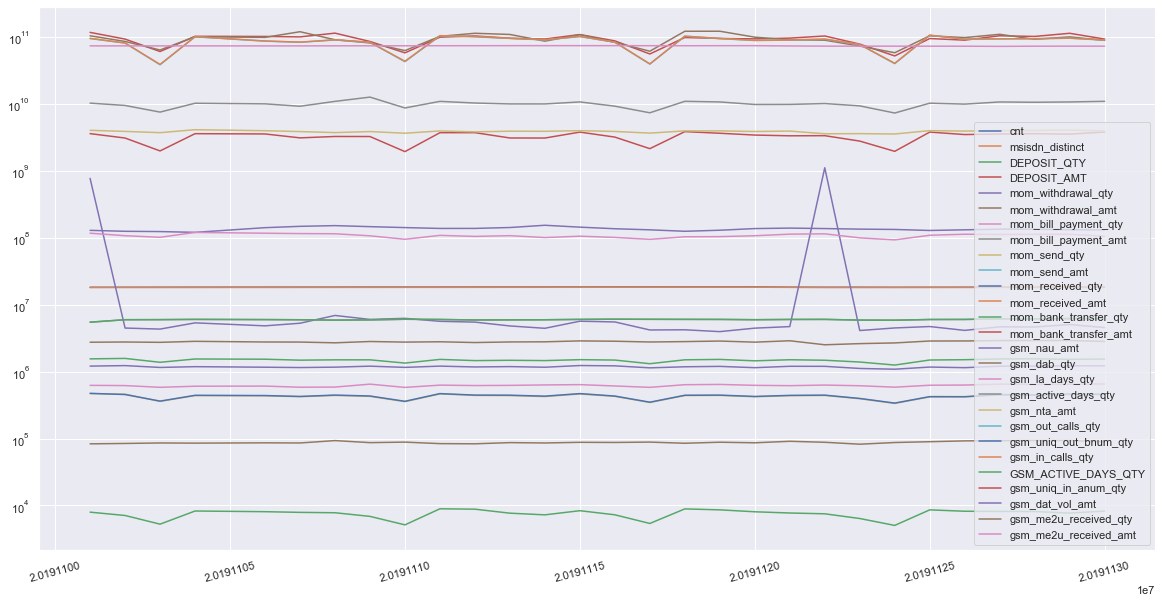

Values plotted in this chart, from the file beside it:
tbl_dt, cnt, msisdn_distinct, DEPOSIT_QTY, DEPOSIT_AMT, mom_withdrawal_qty, mom_withdrawal_amt, mom_bill_payment_qty, mom_bill_payment_amt, mom_send_qty, mom_send_amt, mom_received_qty, mom_received_amt, mom_bank_transfer_qty, mom_bank_transfer_amt, gsm_nau_amt, gsm_dab_qty, gsm_la_days_qty, gsm_active_days_qty, gsm_nta_amt, gsm_out_calls_qty, gsm_uniq_out_bnum_qty, gsm_in_calls_qty, GSM_ACTIVE_DAYS_QTY
20191101, 18253884, 18089375, 1552933, 117635439844, 1210644, 104641342171, 624497, 10316508669, 469695, 95224794853, 474312, 95766626102, 7950, 3609374996, 773803526, 2754245, 73970759691, 5489150, 4043675851, 15591010, 10832913, 14754277, 5489150
20191102, 18266756, 18101578, 1578343, 93422673767, 1232057, 86051801024, 619481, 9512640302, 461475, 81404708304, 455168, 81744784428, 7091, 3101870852, 4485886, 2775515, 73940411194, 5977412, 3896292375, , , , 5977412
20191103, 18296528, 18107145, 1380774, 60903259063, 1156697, 64155699679, 583700, 7573330799, 359469, 38679140842, 362887, 39031595820, 5262, 1990250846, 4327353, 2743583, 73911028496, 5993018, 3730899814, , , , 5993018
20191104, 18317066, 18122949, 1547246, 102755588272, 1187706, 101325193866, 605949, 10273643043, 439128, 101246072168, 443049, 101379912757, 8269, 3603632632, 5361540, 2840296, 73930790716, 6041962, 4130585955, , , , 6041962
20191106, 18340387, 18149104, 1535158, 102251292866, 1165739, 99137707473, 608845, 10056064930, 435644, 87035818393, 439658, 87453031870, 8080, 3569550078, 4841322, 2776728, 73906494843, 6001753, 3990871652, , , , 6001753
20191107, 18351768, 18161470, 1485626, 100694577547, 1152545, 120369902588, 585462, 9257296835, 422374, 83734595021, 426223, 84112632460, 7894, 3120338038, 5295558, 2770160, 73907661022, 5969574, 3872440080, , , , 5969574
20191108, 18365239, 18173864, 1502962, 114664420029, 1167879, 91312229192, 588530, 10950905675, 440986, 90589480643, 446649, 91182462272, 7792, 3272430993, 6919350, 2698683, 74115507510, 5892794, 3739588264, , , , 5892794
20191109, 18379261, 18185815, 1502406, 86035500048, 1208564, 81832490579, 651098, 12690386572, 427070, 83442213400, 432764, 83992209627, 6876, 3266990258, 6037709, 2823509, 74125318041, 5942432, 3875246431, , , , 5942432
20191110, 18384364, 18193660, 1344070, 58164160109, 1159137, 62839754149, 581568, 8728666684, 356022, 42985637403, 360697, 43555634503, 5134, 1943719200, 6267726, 2765927, 74191165404, 6068791, 3660556170, , , , 6068791
20191111, 18400050, 18206098, 1525488, 99778406294, 1210323, 102620934419, 629302, 10958132748, 464596, 104445845806, 470207, 105001123638, 8929, 3728136320, 5653224, 2797441, 74332654348, 6026582, 3958882780, , , , 6026582
20191112, 18409908, 18216415, 1463465, 104016526038, 1175929, 114103900066, 620143, 10343854328, 441555, 101220018240, 446399, 101846458634, 8810, 3732411344, 5503240, 2724060, 74381773500, 5923664, 3837568867, , , , 5923664
20191113, 18426504, 18229943, 1479418, 96183817119, 1190583, 109522008479, 624054, 10031771356, 438536, 95558428318, 444877, 95963798418, 7676, 3107904683, 4821013, 2780020, 74520583367, 5945930, 3924948679, , , , 5945930
20191114, 18438275, 18241605, 1463796, 93562380397, 1165084, 87008689181, 633575, 10026893487, 424794, 90822432168, 430399, 91392586900, 7248, 3101212883, 4449118, 2794137, 74538450553, 5968447, 3909005086, , , , 5968447
20191115, 18453853, 18254662, 1511515, 109202731856, 1234891, 108623159503, 640087, 10748115479, 463449, 101928857177, 470183, 102420813348, 8358, 3803146987, 5677746, 2883041, 74540960349, 6042101, 3996629895, , , , 6042101
20191116, 18467749, 18266327, 1490637, 87818689974, 1222049, 83431695934, 611042, 9283289014, 427785, 83769365578, 431743, 84122281426, 7259, 3203311318, 5534523, 2850119, 74522765884, 6082688, 3888412147, , , , 6082688
20191117, 18472505, 18274365, 1315046, 55960491205, 1140407, 61540529784, 582922, 7393475825, 346278, 39504240756, 349722, 39792691189, 5388, 2152017833, 4198834, 2776248, 74384322927, 6059556, 3676428923, , , , 6059556
20191118, 18486396, 18285583, 1504312, 98606244989, 1183363, 122247589749, 638473, 10974019313, 439307, 102847074866, 444067, 103439895131, 8894, 3867885978, 4226132, 2813934, 74315596843, 6046317, 3966815072, , , , 6046317
20191119, 18503111, 18300602, 1524329, 95562093455, 1199620, 122415228622, 644576, 10739541984, 441885, 95011693003, 446074, 95398600061, 8607, 3656253297, 3966701, 2867744, 74466178021, 6036555, 3969081229, , , , 6036555
20191120, 18515325, 18313644, 1451998, 94146130774, 1147213, 99769219784, 624873, 9842775046, 421105, 89039305840, 426209, 89447593050, 8054, 3435544801, 4470987, 2761113, 74470202804, 5977869, 3884433286, , , , 5977869
20191121, 18337275, 18187419, 1507235, 96556985816, 1203215, 91084994607, 617863, 9861696878, 437802, 90167544069, 441975, 90557392751, 7723, 3349293368, 4716240, 2896481, 73742756356, 6029393, 3940255822, , , , 6029393
20191122, 18283252, 18090450, 1481359, 103903629011, 1201199, 89949117793, 630608, 10165321023, 440733, 92856350082, 445710, 93384754783, 7513, 3363463030, 1116252391, 2522512, 73292499790, 6043714, 3591772563, 35102836, 21468545, 33188755, 6043714
20191123, 18295228, 18099598, 1393412, 78609570088, 1116693, 73455343529, 616189, 9375964386, 394108, 77260338494, 397813, 77665548814, 6389, 2792619406, 4119116, 2624802, 73260052334, 5897456, 3608871447, , , , 5897456
20191124, 18251264, 18108010, 1255344, 52312209502, 1088507, 58387346401, 586353, 7335581156, 335143, 40179663457, 339079, 40543320171, 5039, 1962274265, 4501547, 2688042, 73173460767, 5874888, 3564645279, , , , 5874888
20191125, 18274311, 18122999, 1493745, 95193985095, 1171944, 104538786281, 627096, 10289698621, 419710, 106468540327, 423604, 106932247775, 8605, 3807478781, 4724615, 2871728, 73160984949, 6020135, 4002290636, , , , 6020135
20191126, 18288300, 18137165, 1509651, 90042155488, 1147580, 98304933647, 631175, 9968492785, 419116, 92959189501, 422598, 93401909739, 8203, 3495091837, 4140907, 2876561, 73142190683, 6031509, 3940661083, , , , 6031509
20191127, 18303969, 18152010, 1549548, 104697790676, 1206826, 110131529917, 650240, 10736428036, 449739, 93843006478, 454297, 94366784335, 8153, 3563387832, 4682450, 2914574, 72715141588, 6156826, 4013840123, , , , 6156826
20191128, 18317134, 18165426, 1558192, 102310391302, 1212575, 92642151816, 645985, 10622019723, 444614, 94455546065, 448778, 94900414775, 8130, 3600181141, 4654949, 2920914, 73158949889, 6170326, 4021619582, , , , 6170326
20191129, 18330994, 18179365, 1528550, 114070188869, 1225817, 100789838805, 646215, 10737456284, 457589, 96167140012, 462274, 96712718990, 7700, 3547666099, 5064477, 2927849, 73190491594, 6212488, 4078559640, , , , 6212488
20191130, 18341486, 18192306, 1543904, 93450816495, 1223039, 89340725872, 656566, 10972502189, 454593, 90098587643, 459788, 90704742309, 8243, 3810660649, 4558355, 2830840, 73179867415, 6173896, 3953089974, , , , 6173896
